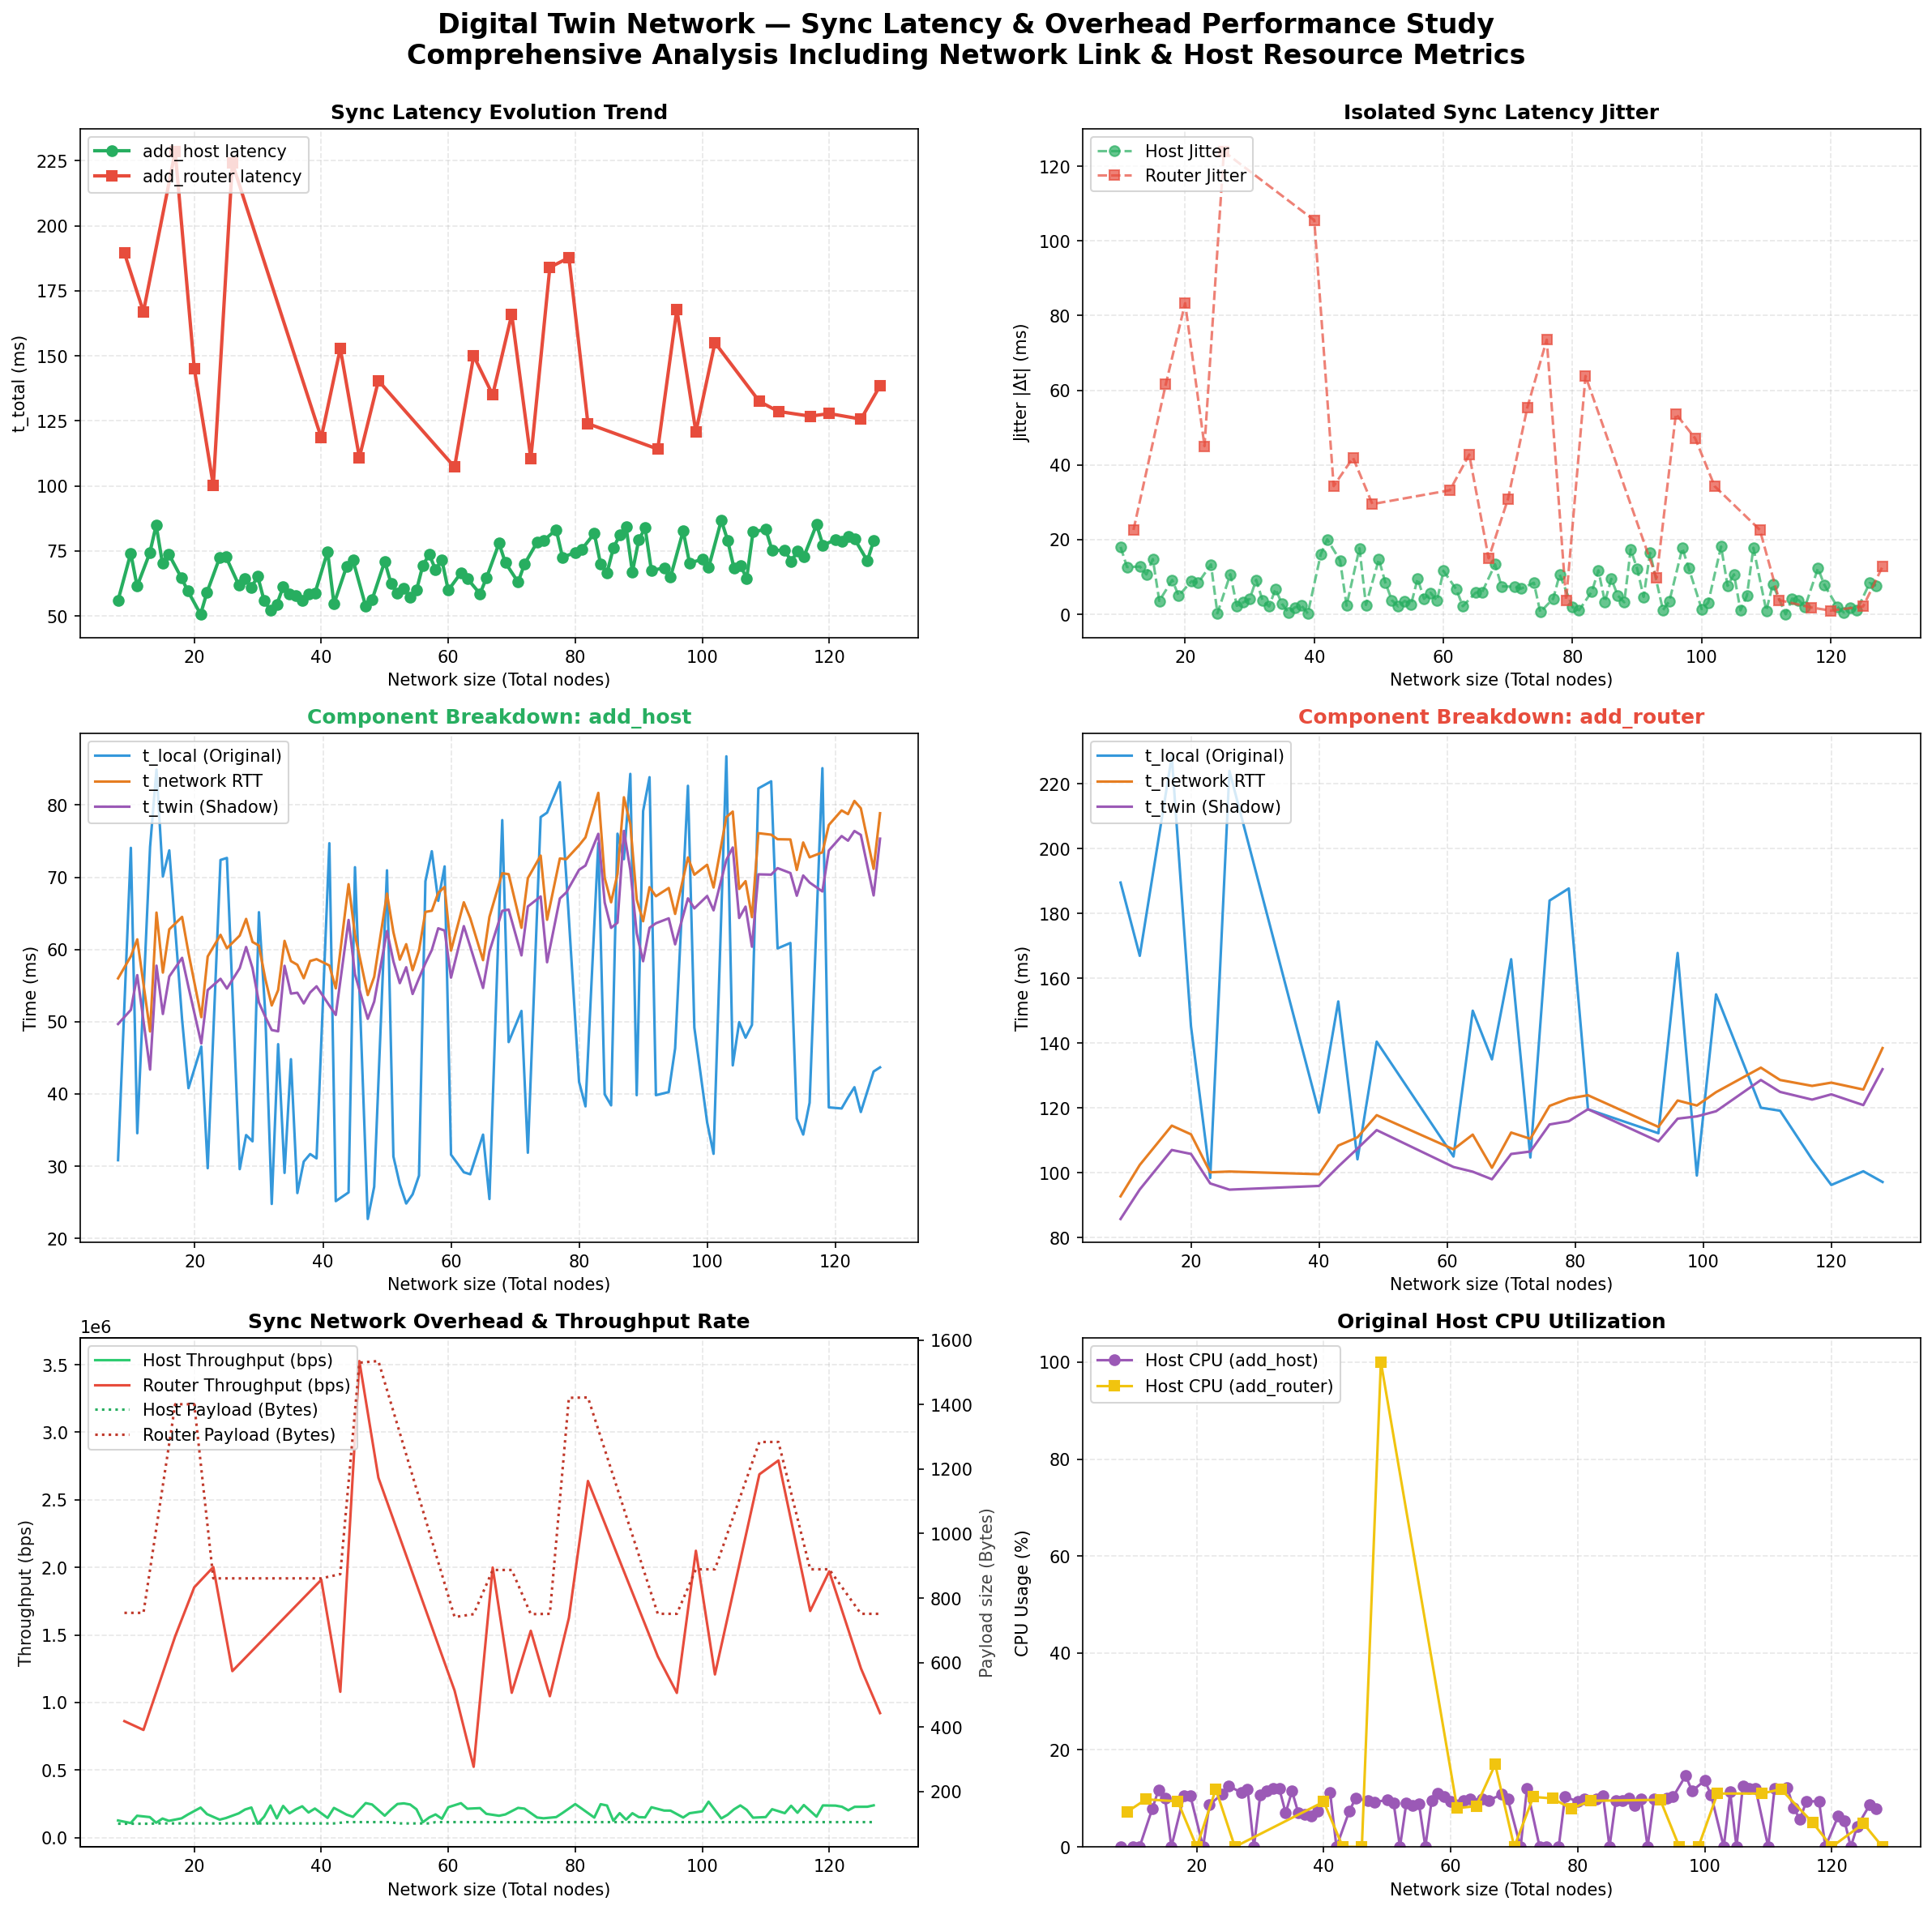

The table this chart was drawn from, first rows:
op_type, op_name, n_nodes, t_local_ms, t_network_ms, t_twin_ms, t_total_ms, payload_bytes, throughput_bps, cpu_percent, error
host, h6, 8, 30.83, 56.0, 49.68, 56.0, 100, 126582, 0.0, 
router, r3, 9, 189.6, 92.71, 85.71, 189.6, 754, 861714, 7.2, 
host, h7, 10, 74.07, 59.06, 51.64, 74.07, 100, 107817, 0.0, 
host, h8, 11, 34.56, 61.4, 56.45, 61.4, 100, 161616, 0.0, 
router, r4, 12, 166.9, 102.4, 94.83, 166.9, 754, 796830, 9.8, 
host, h9, 13, 74.2, 48.65, 43.37, 74.2, 100, 151515, 7.9, 
host, h10, 14, 84.9, 65.11, 57.76, 84.9, 101, 109932, 11.8, 
host, h11, 15, 70.11, 56.8, 51.07, 70.11, 101, 141012, 10.1, 
host, h12, 16, 73.72, 62.79, 56.26, 73.72, 101, 123737, 0.0, 
router, r5, 17, 228.5, 114.5, 107, 228.5, 1401, 1490426, 9.4, 
host, h13, 18, 50.3, 64.51, 58.84, 64.51, 101, 142504, 10.6, 
host, h14, 19, 40.8, 59.52, 54.79, 59.52, 101, 170825, 10.5, 
router, r6, 20, 145.2, 111.8, 105.8, 145.2, 1401, 1852562, 0.0, 
host, h15, 21, 46.56, 50.63, 46.99, 50.63, 101, 221978, 0.0, 
host, h16, 22, 29.72, 59.03, 54.38, 59.03, 101, 173763, 8.7, 
router, r7, 23, 98.38, 100.1, 96.69, 100.1, 861, 2002326, 11.9, 
host, h17, 24, 72.39, 62.03, 55.94, 72.39, 101, 132677, 10.9, 
host, h18, 25, 72.67, 60.17, 54.59, 72.67, 101, 144803, 12.6, 
router, r8, 26, 224.1, 100.4, 94.77, 224.1, 861, 1232200, 0.0, 
host, h19, 27, 29.59, 61.92, 57.41, 61.92, 101, 179157, 11.2, 
host, h20, 28, 34.31, 64.23, 60.34, 64.23, 101, 207712, 11.9, 
host, h21, 29, 33.44, 61.04, 57.41, 61.04, 101, 222590, 0.0, 
host, h22, 30, 65.16, 60.54, 52.66, 65.16, 101, 102538, 10.7, 
host, h23, 31, 51.01, 55.91, 50.67, 55.91, 101, 154198, 11.6, 
host, h24, 32, 24.77, 52.25, 48.85, 52.25, 101, 237647, 12.0, 
host, h25, 33, 46.89, 54.37, 48.67, 54.37, 101, 141754, 12.0, 
host, h26, 34, 29.07, 61.19, 57.74, 61.19, 101, 234203, 7.0, 
host, h27, 35, 44.81, 58.39, 53.89, 58.39, 101, 179556, 11.5, 
host, h28, 36, 26.28, 57.88, 54.01, 57.88, 101, 208786, 7.0, 
host, h29, 37, 30.64, 56.02, 52.53, 56.02, 101, 231519, 6.7, 
host, h30, 38, 31.68, 58.4, 54.05, 58.4, 101, 185747, 6.4, 
host, h31, 39, 31.08, 58.66, 54.9, 58.66, 101, 214894, 7.4, 
router, r9, 40, 118.5, 99.53, 95.92, 118.5, 861, 1908033, 9.3, 
host, h32, 41, 74.71, 57.78, 52.24, 74.71, 101, 145848, 11.2, 
host, h33, 42, 25.16, 54.62, 50.94, 54.62, 101, 219565, 0.0, 
router, r10, 43, 152.9, 108.4, 101.9, 152.9, 874, 1079012, 0.0, 
host, h34, 44, 26.37, 69.04, 64.09, 69.04, 105, 169697, 7.3, 
host, h35, 45, 71.39, 62.02, 56.55, 71.39, 105, 153565, 10.0, 
router, r11, 46, 104.1, 110.9, 107.5, 110.9, 1530, 3527378, 0.0, 
host, h36, 47, 22.69, 53.69, 50.4, 53.69, 105, 255319, 9.5, 
host, h37, 48, 27.15, 56.21, 52.78, 56.21, 105, 244898, 9.2, 
router, r12, 49, 140.4, 117.8, 113.2, 140.4, 1535, 2663774, 100.0, 
host, h38, 50, 70.96, 67.74, 62.55, 70.96, 105, 161850, 9.7, 
host, h39, 51, 31.35, 62.4, 58.37, 62.4, 105, 208437, 9.1, 
host, h40, 52, 27.48, 58.59, 55.34, 58.59, 101, 248615, 0.0, 
host, h41, 53, 24.83, 60.73, 57.54, 60.73, 101, 253292, 9.0, 
host, h42, 54, 26.1, 57.14, 53.84, 57.14, 101, 244848, 8.5, 
host, h43, 55, 28.7, 59.88, 56.02, 59.88, 101, 209326, 8.9, 
host, h44, 56, 69.44, 65.2, 58.09, 69.44, 101, 113643, 0.0, 
host, h45, 57, 73.6, 65.36, 59.93, 73.6, 101, 148803, 9.6, 
host, h46, 58, 66.73, 67.83, 62.93, 67.83, 105, 171429, 11.0, 
host, h47, 59, 71.5, 68.66, 62.62, 71.5, 105, 139073, 10.3, 
host, h48, 60, 31.59, 59.84, 56.1, 59.84, 105, 224599, 9.4, 
router, r13, 61, 105.0, 107.2, 101.8, 107.2, 741, 1087706, 8.0, 
host, h49, 62, 29.16, 66.53, 63.23, 66.53, 105, 254545, 9.6, 
host, h50, 63, 28.88, 64.34, 60.41, 64.34, 105, 213740, 9.8, 
router, r14, 64, 150, 111.8, 100.3, 150, 750, 524017, 8.4, 
host, h51, 65, 34.37, 58.52, 54.67, 58.52, 105, 218182, 9.8, 
host, h52, 66, 25.45, 64.51, 59.73, 64.51, 105, 175732, 9.6, 
router, r15, 67, 135, 101.5, 97.97, 135, 887, 1998873, 17.0, 
... 61 more rows
